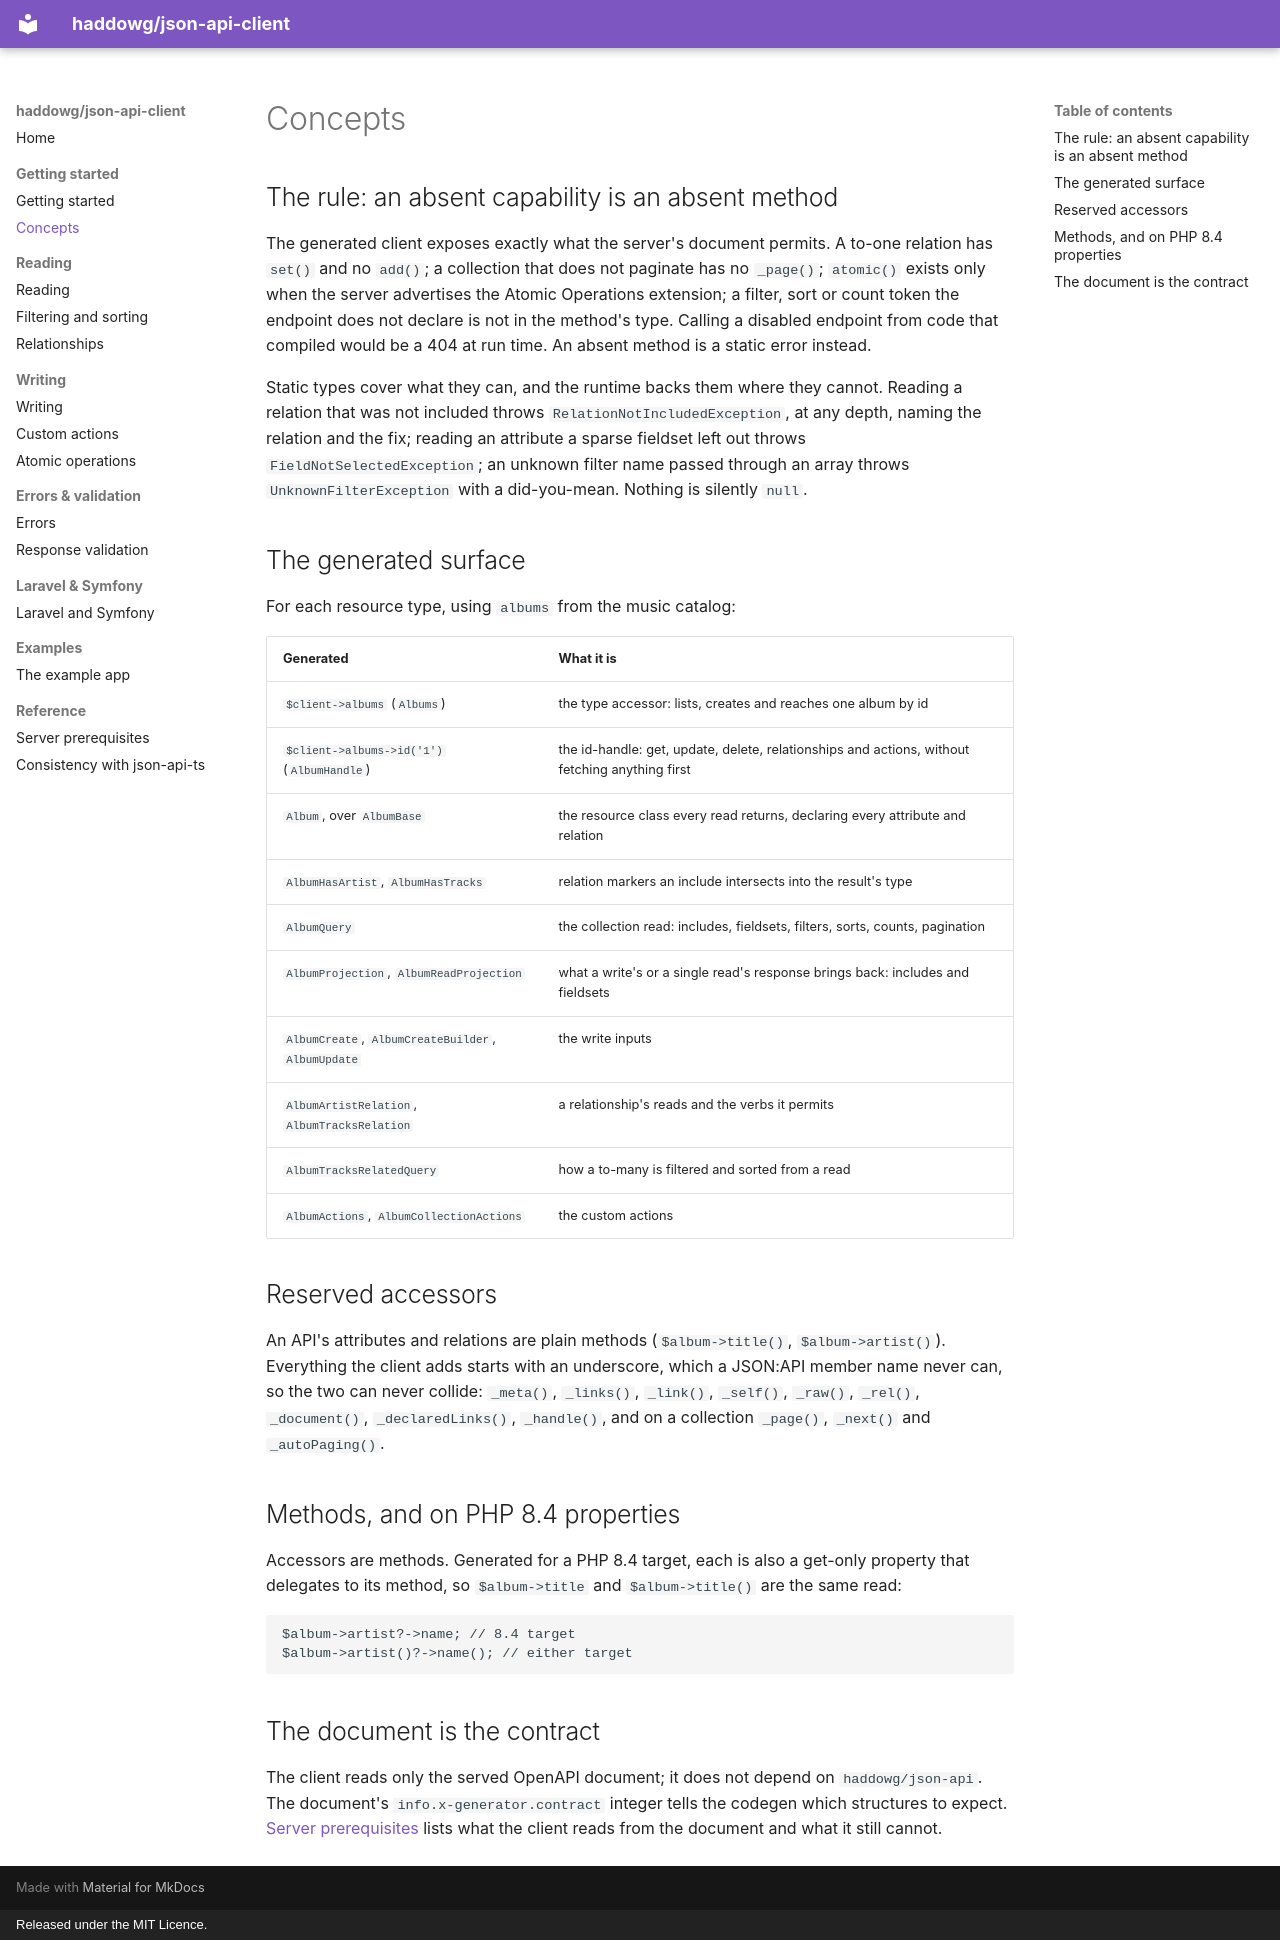

repository: haddowg/json-api-client · page: concepts/index.html · generator: mkdocs · copyright: Released under the MIT Licence.

# Concepts

## The rule: an absent capability is an absent method

The generated client exposes exactly what the server's document permits. A to-one relation has
`set()` and no `add()`; a collection that does not paginate has no `_page()`; `atomic()` exists only
when the server advertises the Atomic Operations extension; a filter, sort or count token the
endpoint does not declare is not in the method's type. Calling a disabled endpoint from code that
compiled would be a 404 at run time. An absent method is a static error instead.

Static types cover what they can, and the runtime backs them where they cannot. Reading a relation
that was not included throws `RelationNotIncludedException`, at any depth, naming the relation and
the fix; reading an attribute a sparse fieldset left out throws `FieldNotSelectedException`; an
unknown filter name passed through an array throws `UnknownFilterException` with a did-you-mean.
Nothing is silently `null`.

## The generated surface

For each resource type, using `albums` from the music catalog:

| Generated | What it is |
|---|---|
| `$client->albums` (`Albums`) | the type accessor: lists, creates and reaches one album by id |
| `$client->albums->id('1')` (`AlbumHandle`) | the id-handle: get, update, delete, relationships and actions, without fetching anything first |
| `Album`, over `AlbumBase` | the resource class every read returns, declaring every attribute and relation |
| `AlbumHasArtist`, `AlbumHasTracks` | relation markers an include intersects into the result's type |
| `AlbumQuery` | the collection read: includes, fieldsets, filters, sorts, counts, pagination |
| `AlbumProjection`, `AlbumReadProjection` | what a write's or a single read's response brings back: includes and fieldsets |
| `AlbumCreate`, `AlbumCreateBuilder`, `AlbumUpdate` | the write inputs |
| `AlbumArtistRelation`, `AlbumTracksRelation` | a relationship's reads and the verbs it permits |
| `AlbumTracksRelatedQuery` | how a to-many is filtered and sorted from a read |
| `AlbumActions`, `AlbumCollectionActions` | the custom actions |

## Reserved accessors

An API's attributes and relations are plain methods (`$album->title()`, `$album->artist()`).
Everything the client adds starts with an underscore, which a JSON:API member name never can, so
the two can never collide: `_meta()`, `_links()`, `_link()`, `_self()`, `_raw()`, `_rel()`,
`_document()`, `_declaredLinks()`, `_handle()`, and on a collection `_page()`, `_next()` and
`_autoPaging()`.

## Methods, and on PHP 8.4 properties

Accessors are methods. Generated for a PHP 8.4 target, each is also a get-only property that
delegates to its method, so `$album->title` and `$album->title()` are the same read:

```php
$album->artist?->name; // 8.4 target
$album->artist()?->name(); // either target
```

## The document is the contract

The client reads only the served OpenAPI document; it does not depend on `haddowg/json-api`. The
document's `info.x-generator.contract` integer tells the codegen which structures to expect.
[Server prerequisites](server-prerequisites.md) lists what the client reads from the document and
what it still cannot.
